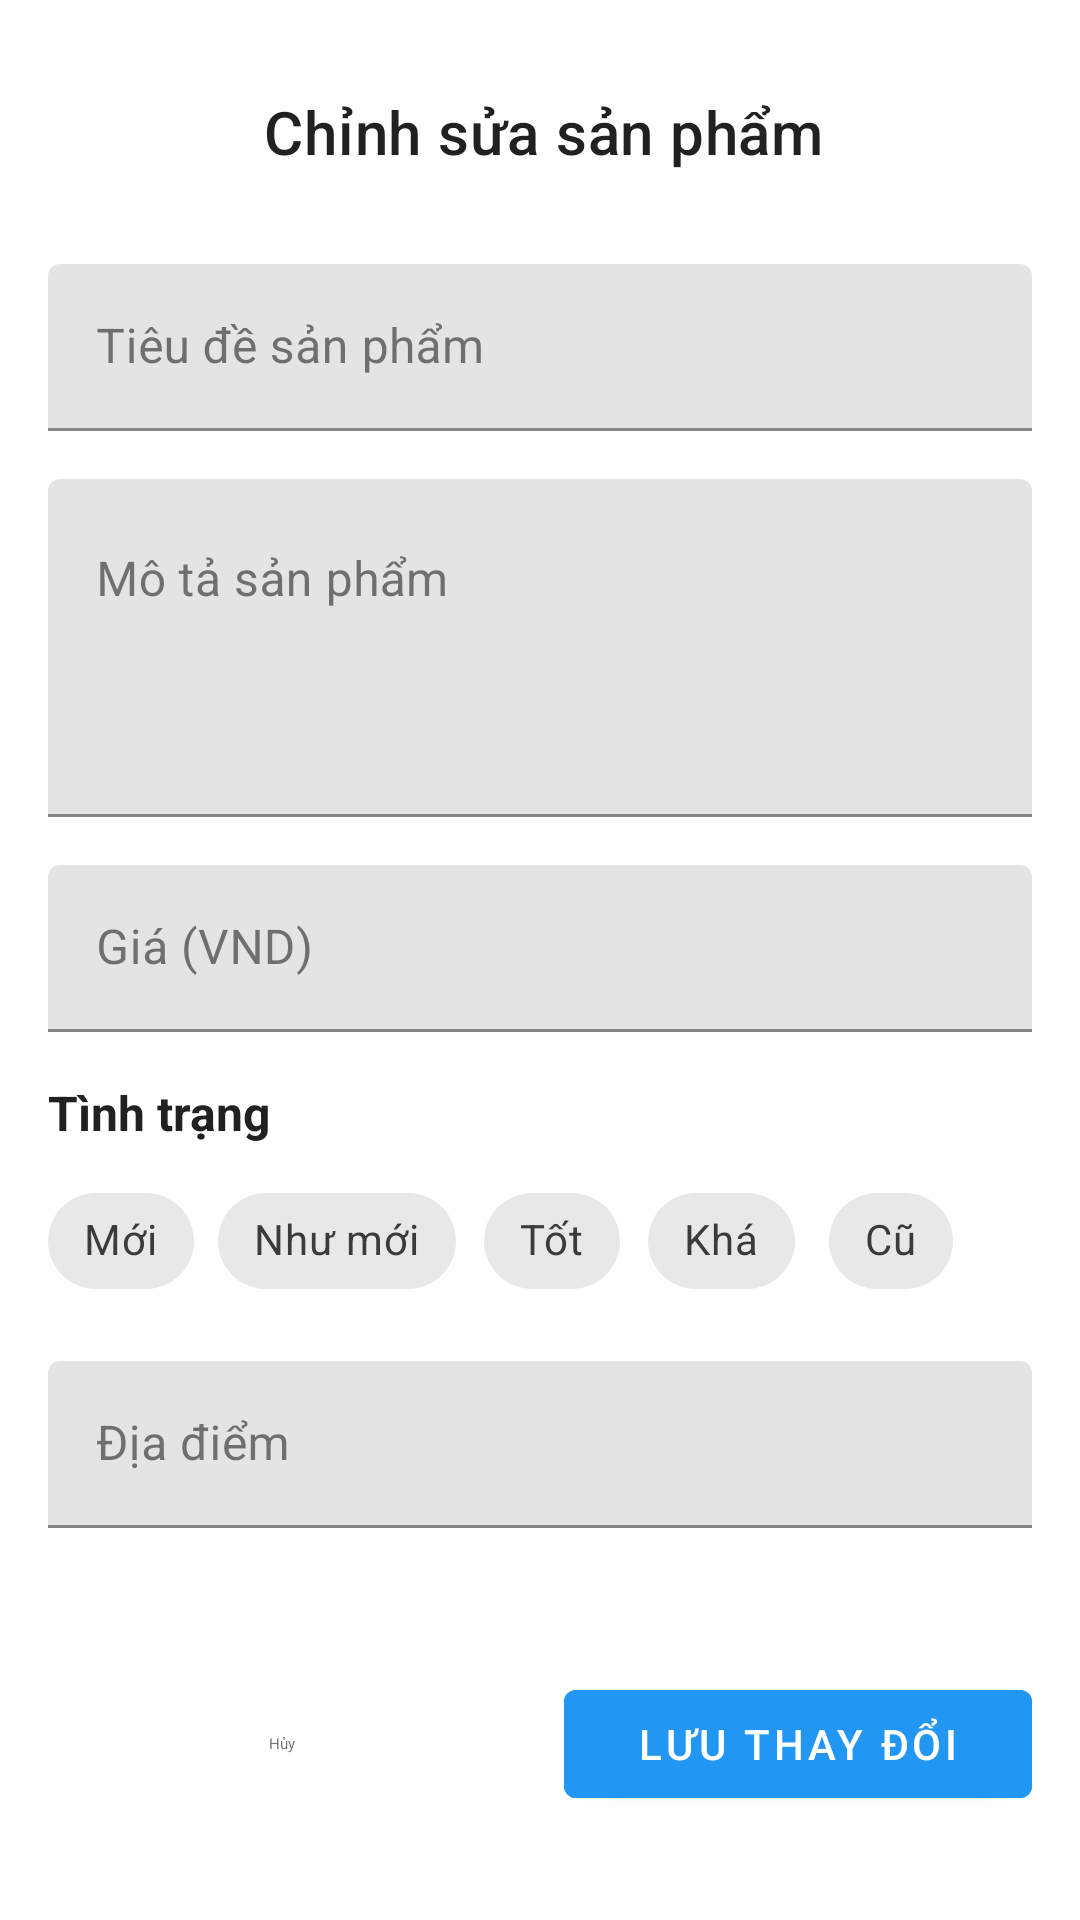

Write the Android layout XML for this screen, with the resource values it uses.
<!-- AndroidManifest.xml: activity theme Theme.TradeUp_App -->
<!-- res/layout/activity_edit_product.xml -->
<?xml version="1.0" encoding="utf-8"?>
<ScrollView xmlns:android="http://schemas.android.com/apk/res/android"
    xmlns:app="http://schemas.android.com/apk/res-auto"
    xmlns:tools="http://schemas.android.com/tools"
    android:layout_width="match_parent"
    android:layout_height="match_parent"
    android:background="@color/background_primary"
    android:fillViewport="true">

    <LinearLayout
        android:layout_width="match_parent"
        android:layout_height="wrap_content"
        android:orientation="vertical"
        android:padding="16dp">

        
        <androidx.appcompat.widget.Toolbar
            android:id="@+id/toolbar"
            android:layout_width="match_parent"
            android:layout_height="wrap_content"
            android:background="@android:color/transparent"
            app:title="Chỉnh sửa sản phẩm"
            app:titleTextColor="@color/text_primary"
            app:navigationIcon="@drawable/ic_arrow_back" />

        
        <com.google.android.material.textfield.TextInputLayout
            android:id="@+id/titleInputLayout"
            android:layout_width="match_parent"
            android:layout_height="wrap_content"
            android:layout_marginTop="16dp"
            android:layout_marginBottom="16dp"
            android:hint="Tiêu đề sản phẩm"
            app:boxStrokeColor="@color/primary"
            app:hintTextColor="@color/primary">

            <com.google.android.material.textfield.TextInputEditText
                android:id="@+id/titleEditText"
                android:layout_width="match_parent"
                android:layout_height="wrap_content"
                android:inputType="textCapSentences"
                android:maxLines="2" />

        </com.google.android.material.textfield.TextInputLayout>

        
        <com.google.android.material.textfield.TextInputLayout
            android:id="@+id/descriptionInputLayout"
            android:layout_width="match_parent"
            android:layout_height="wrap_content"
            android:layout_marginBottom="16dp"
            android:hint="Mô tả sản phẩm"
            app:boxStrokeColor="@color/primary"
            app:hintTextColor="@color/primary">

            <com.google.android.material.textfield.TextInputEditText
                android:id="@+id/descriptionEditText"
                android:layout_width="match_parent"
                android:layout_height="wrap_content"
                android:inputType="textMultiLine|textCapSentences"
                android:lines="4"
                android:maxLines="6"
                android:gravity="top" />

        </com.google.android.material.textfield.TextInputLayout>

        
        <com.google.android.material.textfield.TextInputLayout
            android:id="@+id/priceInputLayout"
            android:layout_width="match_parent"
            android:layout_height="wrap_content"
            android:layout_marginBottom="16dp"
            android:hint="Giá (VND)"
            app:boxStrokeColor="@color/primary"
            app:hintTextColor="@color/primary"
            app:suffixText="VND">

            <com.google.android.material.textfield.TextInputEditText
                android:id="@+id/priceEditText"
                android:layout_width="match_parent"
                android:layout_height="wrap_content"
                android:inputType="number"
                android:maxLength="12" />

        </com.google.android.material.textfield.TextInputLayout>

        
        <TextView
            android:layout_width="wrap_content"
            android:layout_height="wrap_content"
            android:text="Tình trạng"
            android:textSize="16sp"
            android:textStyle="bold"
            android:textColor="@color/text_primary"
            android:layout_marginBottom="8dp" />

        <com.google.android.material.chip.ChipGroup
            android:id="@+id/conditionChipGroup"
            android:layout_width="match_parent"
            android:layout_height="wrap_content"
            android:layout_marginBottom="16dp"
            app:singleSelection="true">

            <com.google.android.material.chip.Chip
                android:id="@+id/conditionNewChip"
                android:layout_width="wrap_content"
                android:layout_height="wrap_content"
                android:text="Mới"
                android:checkable="true" />

            <com.google.android.material.chip.Chip
                android:id="@+id/conditionLikeNewChip"
                android:layout_width="wrap_content"
                android:layout_height="wrap_content"
                android:text="Như mới"
                android:checkable="true" />

            <com.google.android.material.chip.Chip
                android:id="@+id/conditionGoodChip"
                android:layout_width="wrap_content"
                android:layout_height="wrap_content"
                android:text="Tốt"
                android:checkable="true" />

            <com.google.android.material.chip.Chip
                android:id="@+id/conditionFairChip"
                android:layout_width="wrap_content"
                android:layout_height="wrap_content"
                android:text="Khá"
                android:checkable="true" />

            <com.google.android.material.chip.Chip
                android:id="@+id/conditionPoorChip"
                android:layout_width="wrap_content"
                android:layout_height="wrap_content"
                android:text="Cũ"
                android:checkable="true" />

        </com.google.android.material.chip.ChipGroup>

        
        <com.google.android.material.textfield.TextInputLayout
            android:id="@+id/locationInputLayout"
            android:layout_width="match_parent"
            android:layout_height="wrap_content"
            android:layout_marginBottom="24dp"
            android:hint="Địa điểm"
            app:boxStrokeColor="@color/primary"
            app:hintTextColor="@color/primary"
            app:endIconMode="custom"
            app:endIconDrawable="@drawable/ic_location">

            <com.google.android.material.textfield.TextInputEditText
                android:id="@+id/locationEditText"
                android:layout_width="match_parent"
                android:layout_height="wrap_content"
                android:inputType="textCapWords"
                android:focusable="false"
                android:clickable="true" />

        </com.google.android.material.textfield.TextInputLayout>

        
        <LinearLayout
            android:layout_width="match_parent"
            android:layout_height="wrap_content"
            android:orientation="horizontal"
            android:gravity="center"
            android:layout_marginTop="24dp">

            
            <com.google.android.material.button.MaterialButton
                android:id="@+id/cancelButton"
                android:layout_width="0dp"
                android:layout_height="wrap_content"
                android:layout_weight="1"
                android:text="Hủy"
                android:textColor="@color/text_secondary"
                style="@style/Widget.Material3.Button.TextButton"
                android:layout_marginEnd="8dp" />

            
            <com.google.android.material.button.MaterialButton
                android:id="@+id/saveButton"
                android:layout_width="0dp"
                android:layout_height="wrap_content"
                android:layout_weight="1"
                android:text="Lưu thay đổi"
                android:backgroundTint="@color/primary"
                android:textColor="@android:color/white"
                android:layout_marginStart="8dp" />

        </LinearLayout>

    </LinearLayout>

</ScrollView>
<!-- resources referenced by this layout -->
<resources>
  <color name="background_primary">#FFFFFF</color>
  <color name="primary">#2196F3</color>
  <color name="text_primary">#212121</color>
  <color name="text_secondary">#757575</color>
  <!-- drawable ic_arrow_back (drawable) -->
  <vector xmlns:android="http://schemas.android.com/apk/res/android"
      android:width="24dp"
      android:height="24dp"
      android:viewportWidth="24"
      android:viewportHeight="24"
      android:tint="@android:color/white">
    <path
        android:fillColor="@android:color/white"
        android:pathData="M20,11H7.83l5.59,-5.59L12,4l-8,8 8,8 1.41,-1.41L7.83,13H20v-2z"/>
  </vector>
  <style name="Theme.TradeUp_App" parent="Base.Theme.TradeUp_App" />
  <style name="Base.Theme.TradeUp_App" parent="Theme.MaterialComponents.DayNight.NoActionBar">
          
          <item name="colorPrimary">@color/primary</item>
          <item name="colorPrimaryVariant">@color/primary_dark</item>
          <item name="colorOnPrimary">@color/white</item>
  
          
          <item name="colorSecondary">@color/secondary</item>
          <item name="colorSecondaryVariant">@color/secondary_dark</item>
          <item name="colorOnSecondary">@color/white</item>
  
          
          <item name="colorSurface">@color/surface</item>
          <item name="colorOnSurface">@color/on_surface</item>
  
          
          <item name="android:colorBackground">@color/background_white</item>
          <item name="android:windowBackground">@color/background_white</item>
  
          
          <item name="android:statusBarColor">@color/primary_dark</item>
  
          
          <item name="textAppearanceHeadline1">@style/TextAppearance.MaterialComponents.Headline1</item>
          <item name="textAppearanceHeadline2">@style/TextAppearance.MaterialComponents.Headline2</item>
          <item name="textAppearanceHeadline3">@style/TextAppearance.MaterialComponents.Headline3</item>
          <item name="textAppearanceHeadline4">@style/TextAppearance.MaterialComponents.Headline4</item>
          <item name="textAppearanceHeadline5">@style/TextAppearance.MaterialComponents.Headline5</item>
          <item name="textAppearanceHeadline6">@style/TextAppearance.MaterialComponents.Headline6</item>
          <item name="textAppearanceSubtitle1">@style/TextAppearance.MaterialComponents.Subtitle1</item>
          <item name="textAppearanceSubtitle2">@style/TextAppearance.MaterialComponents.Subtitle2</item>
          <item name="textAppearanceBody1">@style/TextAppearance.MaterialComponents.Body1</item>
          <item name="textAppearanceBody2">@style/TextAppearance.MaterialComponents.Body2</item>
          <item name="textAppearanceButton">@style/TextAppearance.MaterialComponents.Button</item>
          <item name="textAppearanceCaption">@style/TextAppearance.MaterialComponents.Caption</item>
          <item name="textAppearanceOverline">@style/TextAppearance.MaterialComponents.Overline</item>
      </style>
  <color name="primary_dark">#1976D2</color>
  <color name="white">#FFFFFF</color>
  <color name="secondary">#FF4081</color>
  <color name="secondary_dark">#C2185B</color>
  <color name="surface">#FFFFFF</color>
  <color name="on_surface">#212121</color>
  <color name="background_white">#FFFFFF</color>
</resources>
